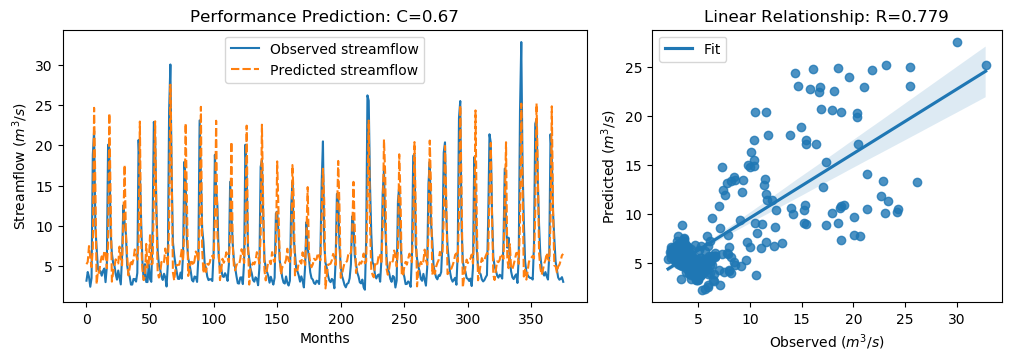

The table this chart was drawn from, first rows:
y_true, y_pred, y_true_scaled, y_pred_scaled
3.21, 5.249, -0.6243, -0.3343
4.29, 5.545, -0.4707, -0.2924
3.67, 7.503, -0.5589, -0.01396
2.46, 6.108, -0.7309, -0.2122
3.54, 4.884, -0.5773, -0.3863
18.82, 7.304, 1.595, -0.04221
21.76, 24.64, 2.013, 2.422
9.83, 15.01, 0.3169, 1.054
7.16, 2.765, -0.06268, -0.6875
4.67, 4.381, -0.4167, -0.4577
4.44, 4.176, -0.4494, -0.4869
4.4, 5.533, -0.4551, -0.2939
3.83, 6.226, -0.5361, -0.1954
4.42, 5.697, -0.4522, -0.2707
4.72, 6.843, -0.4096, -0.1077
3.03, 6.883, -0.6499, -0.102
4.87, 4.76, -0.3883, -0.4039
20.07, 7.796, 1.773, 0.02778
19.62, 23.95, 1.709, 2.325
9.33, 13.48, 0.2458, 0.8354
6.56, 3.093, -0.148, -0.6409
5.37, 4.288, -0.3172, -0.4711
5.07, 4.972, -0.3598, -0.3737
4.02, 5.857, -0.5091, -0.2479
3.34, 5.359, -0.6058, -0.3187
4.47, 5.351, -0.4451, -0.3199
3.61, 7.434, -0.5674, -0.02368
2.75, 5.934, -0.6897, -0.237
6.28, 5.132, -0.1878, -0.3509
12.55, 10.34, 0.7036, 0.3893
10.44, 17.56, 0.4036, 1.416
9.01, 9.309, 0.2003, 0.2428
5.12, 6.337, -0.3527, -0.1797
4.16, 3.864, -0.4892, -0.5313
3.72, 4.788, -0.5518, -0.4
2.73, 5.744, -0.6925, -0.264
2.73, 5.236, -0.6925, -0.3362
3.43, 5.853, -0.593, -0.2485
3.4, 7.094, -0.5972, -0.07202
3.1, 6.444, -0.6399, -0.1645
4.17, 5.829, -0.4878, -0.2519
20.66, 7.76, 1.857, 0.02262
16.78, 22.94, 1.305, 2.181
10.67, 8.027, 0.4363, 0.06053
5.59, 4.596, -0.2859, -0.4273
3.31, 3.284, -0.61, -0.6137
5.26, 3.758, -0.3328, -0.5463
3.05, 7.768, -0.647, 0.02375
3.04, 4.824, -0.6484, -0.3947
5.26, 5.454, -0.3328, -0.3053
3.41, 8.849, -0.5958, 0.1774
3.07, 5.244, -0.6442, -0.335
9.62, 5.319, 0.2871, -0.3244
22.89, 13.34, 2.174, 0.8154
21.04, 22.97, 1.911, 2.186
12.14, 11.41, 0.6453, 0.5415
7.0, 4.275, -0.08543, -0.4729
5.08, 3.598, -0.3584, -0.5691
4.58, 4.177, -0.4295, -0.4868
3.72, 5.537, -0.5518, -0.2934
... 316 more rows
